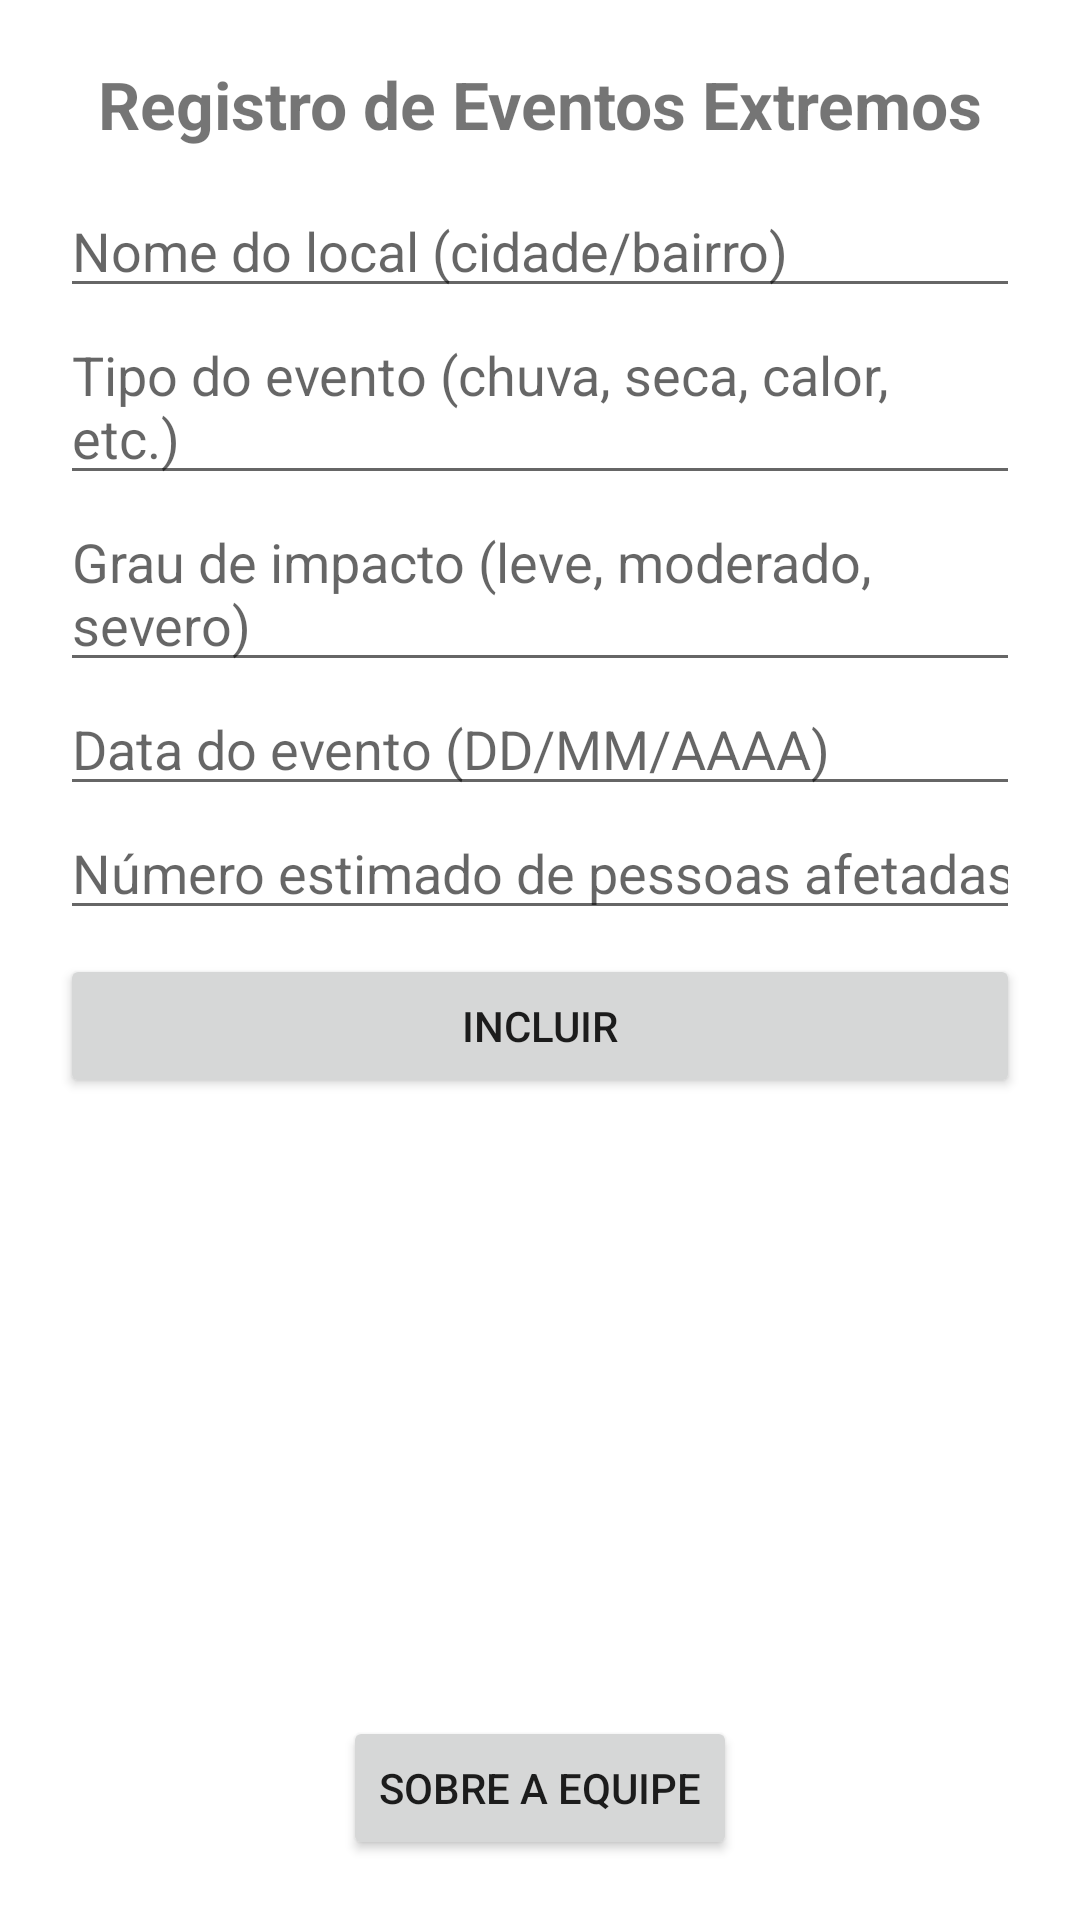

This screen was rendered from an Android layout file. Write that file and the resources it references.
<!-- AndroidManifest.xml: activity theme Theme.MaterialComponents.DayNight.NoActionBar -->
<!-- res/layout/activity_main.xml -->
<?xml version="1.0" encoding="utf-8"?>

<LinearLayout
    xmlns:android="http://schemas.android.com/apk/res/android"
    android:orientation="vertical"
    android:background="#ffffff"
    android:padding="20dp"
    android:layout_width="match_parent"
    android:layout_height="match_parent">

    <TextView
        android:id="@+id/textoTitulo"
        android:text="Registro de Eventos Extremos"
        android:textSize="22sp"
        android:textStyle="bold"
        android:layout_marginBottom="12dp"
        android:gravity="center"
        android:layout_width="match_parent"
        android:layout_height="wrap_content"
        />

    <EditText
        android:id="@+id/Local"
        android:hint="Nome do local (cidade/bairro)"
        android:layout_width="match_parent"
        android:layout_height="wrap_content"/>
    <EditText
        android:id="@+id/TipoEvento"
        android:hint="Tipo do evento (chuva, seca, calor, etc.)"
        android:layout_width="match_parent"
        android:layout_height="wrap_content"/>
    <EditText
        android:id="@+id/GrauImpacto"
        android:hint="Grau de impacto (leve, moderado, severo)"
        android:layout_width="match_parent"
        android:layout_height="wrap_content"/>
    <EditText
        android:id="@+id/Data"
        android:hint="Data do evento (DD/MM/AAAA)"
        android:layout_width="match_parent"
        android:layout_height="wrap_content"/>
    <EditText
        android:id="@+id/PessoasAfetadas"
        android:hint="Número estimado de pessoas afetadas"
        android:inputType="number"
        android:layout_width="match_parent"
        android:layout_height="wrap_content"/>

    <Button
        android:id="@+id/botaoIncluir"
        android:text="Incluir"
        android:layout_width="match_parent"
        android:layout_height="wrap_content"
        android:layout_marginTop="8dp"/>

    <androidx.recyclerview.widget.RecyclerView
        android:id="@+id/recyclerEventos"
        android:layout_width="match_parent"
        android:layout_height="0dp"
        android:layout_weight="1"
        android:layout_marginTop="12dp"/>

    <Button
        android:id="@+id/botaoSobre"
        android:text="Sobre a Equipe"
        android:layout_width="wrap_content"
        android:layout_height="wrap_content"
        android:layout_gravity="center_horizontal"
        android:layout_marginTop="8dp"/>
</LinearLayout>
<!-- resources referenced by this layout -->
<resources>
  <style name="Theme.MaterialComponents.DayNight.NoActionBar" parent="Theme.AppCompat.Light.NoActionBar" />
</resources>
